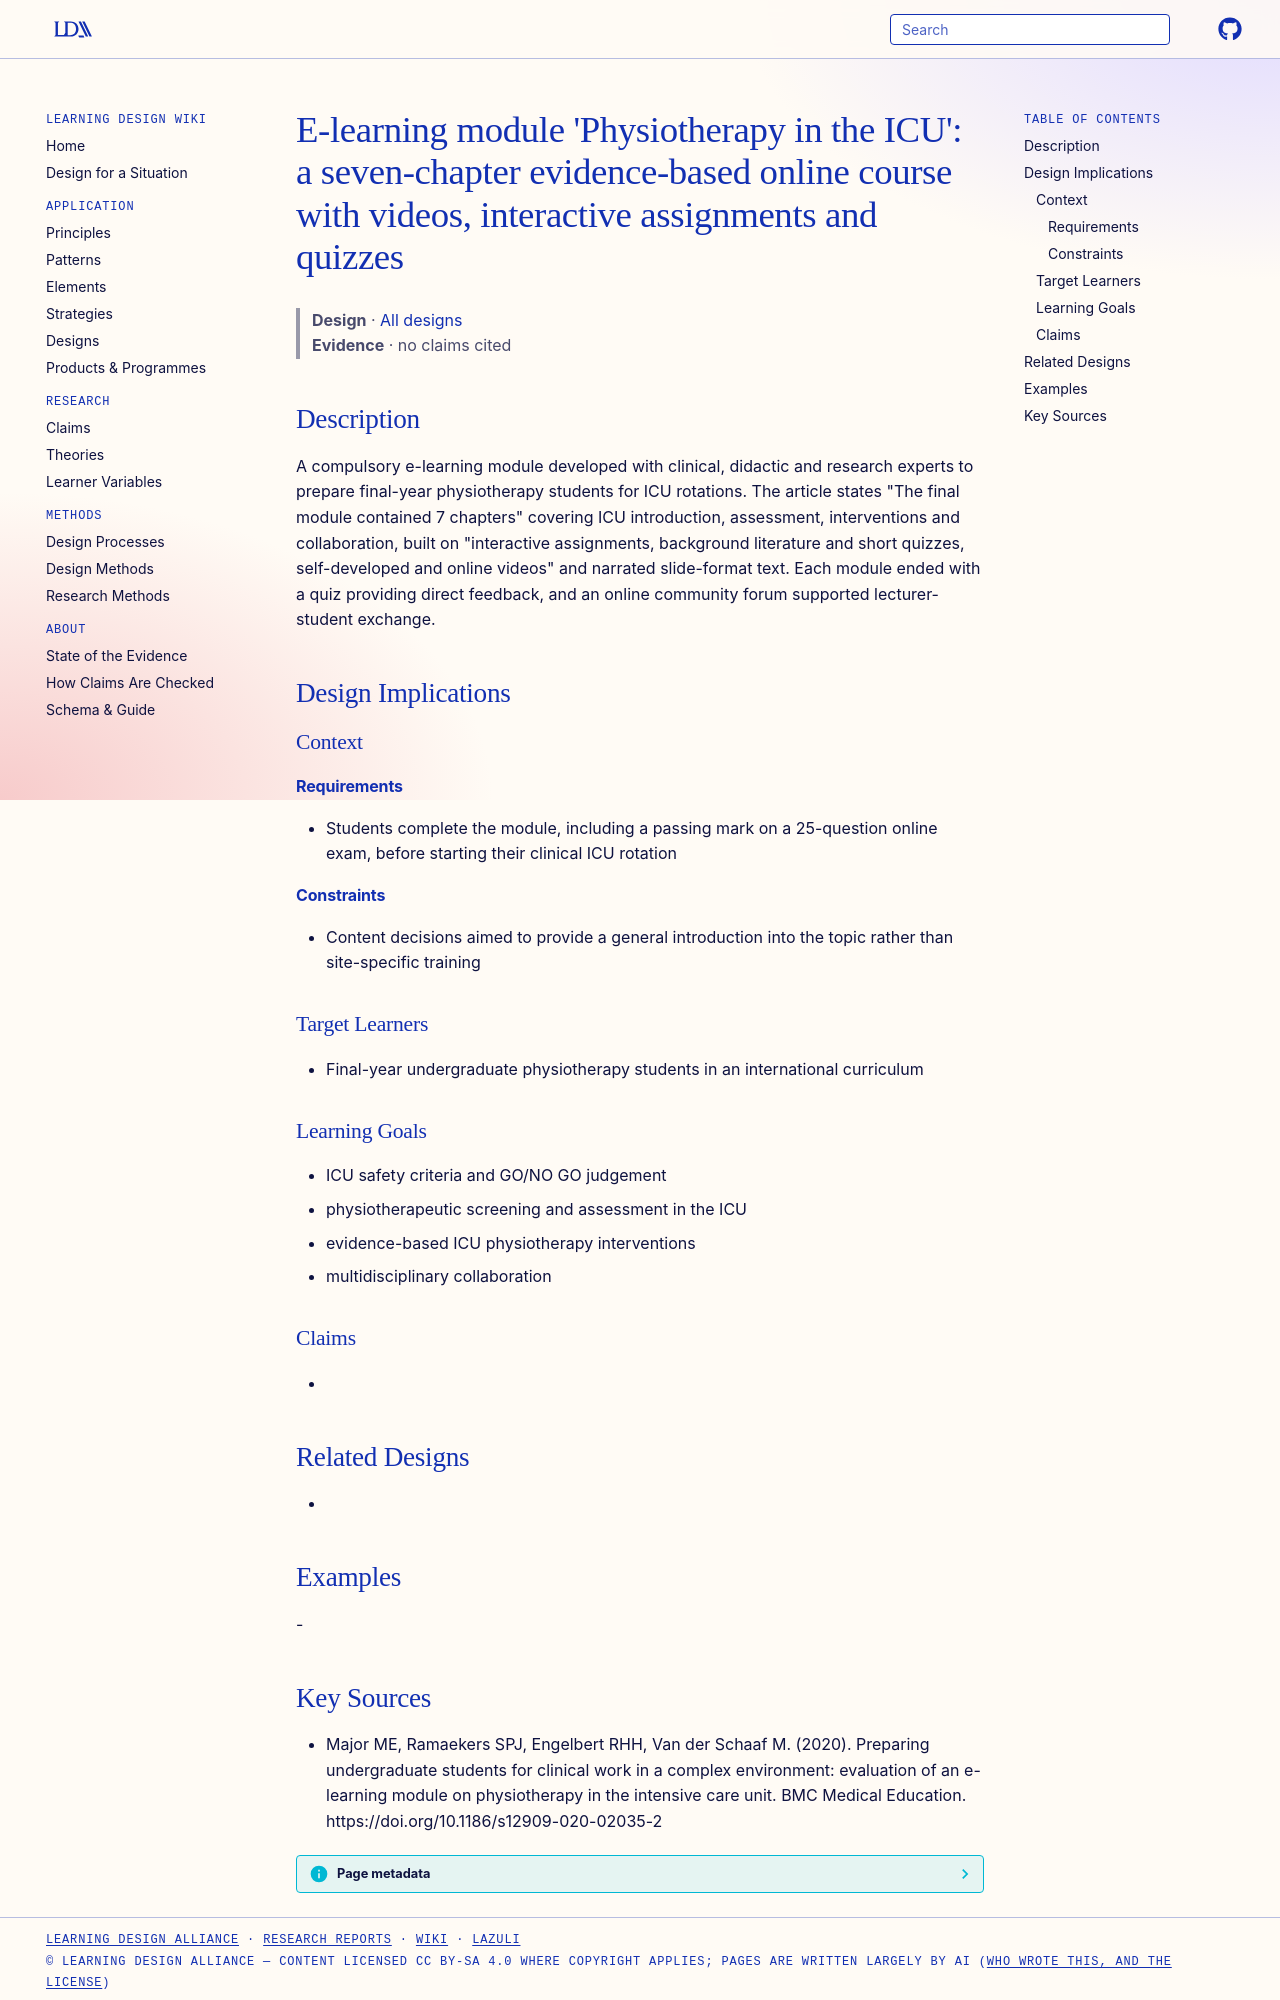

repository: Learning-Design-Alliance/learning-wiki · page: designs/elearning-module-physiotherapy-icu/index.html · generator: mkdocs

---
type: design
id: elearning-module-physiotherapy-icu
title: "E-learning module 'Physiotherapy in the ICU': a seven-chapter evidence-based online course with videos, interactive assignments and quizzes"
description: A compulsory e-learning module developed with clinical, didactic and research experts to prepare final-year physiotherapy students for ICU rotations.
status: review
generated:
  by: "process:settle-candidates"
  at: 2026-11-08
sources:
  - id: major-me-2020
    resource: "https://doi.org/10.1186/s12909-020-02035-2"
    title: "Major ME, Ramaekers SPJ, Engelbert RHH, Van der Schaaf M. (2020). Preparing undergraduate students for clinical work in a complex environment: evaluation of an e-learning module on physiotherapy in the intensive care unit. BMC Medical Education. https://doi.org/10.1186/s12909-020-02035-2"
    author: Major ME, Ramaekers SPJ, Engelbert RHH, Van der Schaaf M
---

# E-learning module 'Physiotherapy in the ICU': a seven-chapter evidence-based online course with videos, interactive assignments and quizzes

> **Design** · [All designs](index.md)
> **Evidence** · no claims cited

## Description
A compulsory e-learning module developed with clinical, didactic and research experts to prepare final-year physiotherapy students for ICU rotations. The article states "The final module contained 7 chapters" covering ICU introduction, assessment, interventions and collaboration, built on "interactive assignments, background literature and short quizzes, self-developed and online videos" and narrated slide-format text. Each module ended with a quiz providing direct feedback, and an online community forum supported lecturer-student exchange.

## Design Implications

### Context
#### Requirements
- Students complete the module, including a passing mark on a 25-question online exam, before starting their clinical ICU rotation
#### Constraints
- Content decisions aimed to provide a general introduction into the topic rather than site-specific training

### Target Learners
- Final-year undergraduate physiotherapy students in an international curriculum

### Learning Goals
- ICU safety criteria and GO/NO GO judgement
- physiotherapeutic screening and assessment in the ICU
- evidence-based ICU physiotherapy interventions
- multidisciplinary collaboration

### Claims
- 

## Related Designs
- 

## Examples
-
